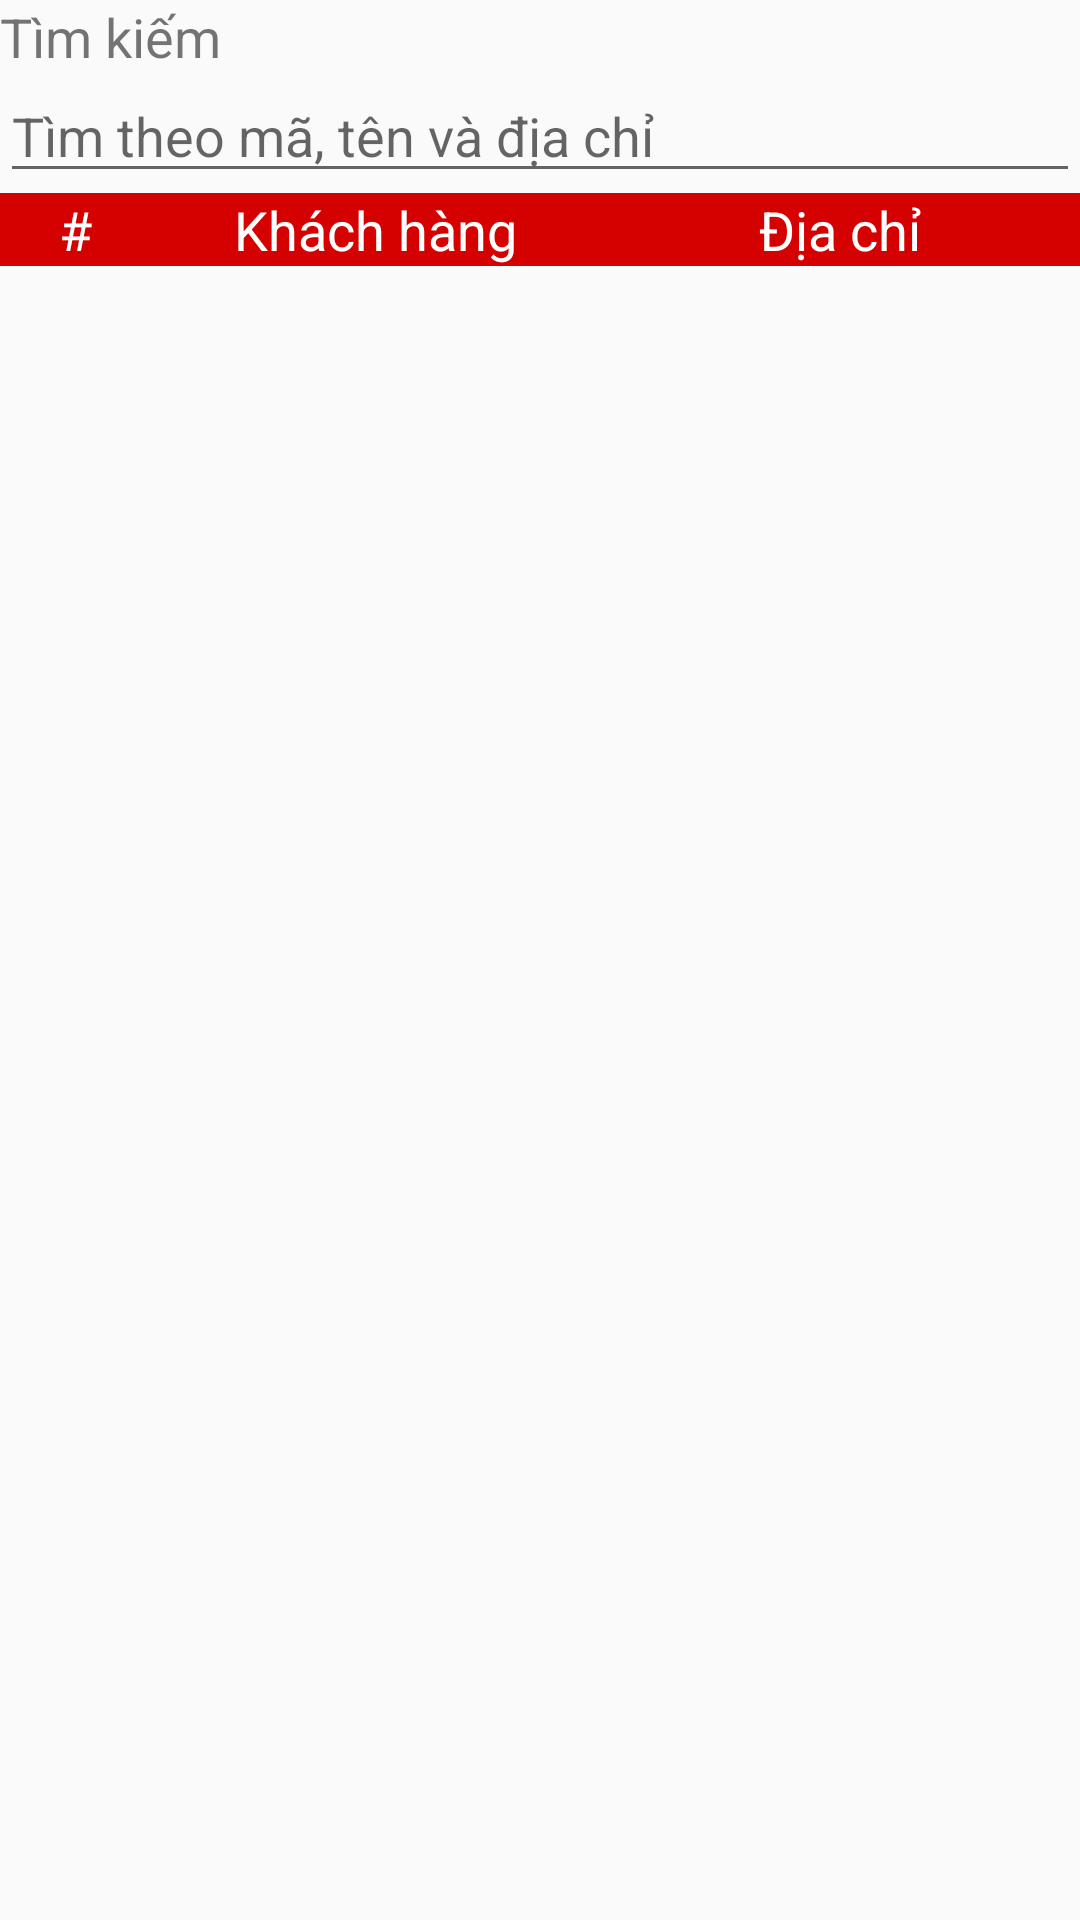

Layout XML and referenced resources for this Android screen:
<!-- AndroidManifest.xml: application theme AppTheme -->
<!-- res/layout/fragment_customerlist.xml -->
<?xml version="1.0" encoding="utf-8"?>
<LinearLayout xmlns:android="http://schemas.android.com/apk/res/android"
    xmlns:tools="http://schemas.android.com/tools"
    android:orientation="vertical"
    android:layout_width="match_parent"
    android:layout_height="match_parent"
    tools:context=".userinterface.Fragment_CustomerList">

    <LinearLayout
        android:orientation="vertical"
        android:layout_width="match_parent"
        android:layout_height="wrap_content">

        <TextView
            android:id="@+id/tv_customer_search"
            android:layout_width="match_parent"
            android:layout_height="wrap_content"
            android:text="@string/customer_search_title"
            android:textSize="@dimen/text_size"/>

        <EditText
            android:id="@+id/edt_customer_search"
            android:layout_width="match_parent"
            android:layout_height="@dimen/edt_search_height"
            android:hint="@string/customer_search_hint"
            android:inputType="text"
            android:imeOptions="actionSearch"/>

    </LinearLayout>

    <LinearLayout
        android:orientation="horizontal"
        android:layout_width="match_parent"
        android:layout_height="wrap_content"
        android:background="@color/redA700">

        <TextView
            android:id="@+id/title_col_number_customer"
            android:layout_width="@dimen/col_number_customer_width"
            android:layout_height="wrap_content"
            android:text="@string/title_col_number_customer_text"
            android:textSize="@dimen/text_size"
            android:gravity="center"
            android:textColor="@color/white"/>

        <TextView
            android:id="@+id/title_col_name_customer"
            android:layout_width="@dimen/col_name_customer_width"
            android:layout_height="wrap_content"
            android:text="@string/title_col_name_customer_text"
            android:textSize="@dimen/text_size"
            android:gravity="center"
            android:textColor="@color/white"/>

        <TextView
            android:id="@+id/title_col_address_customer"
            android:layout_width="match_parent"
            android:layout_height="wrap_content"
            android:text="@string/title_col_address_customer_text"
            android:textSize="@dimen/text_size"
            android:gravity="center"
            android:textColor="@color/white"/>


    </LinearLayout>

    <FrameLayout
        android:layout_width="match_parent"
        android:layout_height="match_parent">

        <android.support.v7.widget.RecyclerView
            android:id="@+id/recycler_customerlist"
            android:layout_width="match_parent"
            android:layout_height="match_parent"/>

    </FrameLayout>

</LinearLayout>
<!-- resources referenced by this layout -->
<resources>
  <color name="redA700"> #D50000 </color>
  <color name="white"> #FFFFFF </color>
  <dimen name="col_name_customer_width"> 150dp </dimen>
  <dimen name="col_number_customer_width"> 50dp </dimen>
  <dimen name="edt_search_height"> 40dp </dimen>
  <dimen name="text_size"> 18sp </dimen>
  <string name="customer_search_hint"> Tìm theo mã, tên và địa chỉ</string>
  <string name="customer_search_title"> Tìm kiếm </string>
  <string name="title_col_address_customer_text"> Địa chỉ </string>
  <string name="title_col_name_customer_text"> Khách hàng </string>
  <string name="title_col_number_customer_text"> # </string>
  <style name="AppTheme" parent="Base.Theme.AppCompat.Light.DarkActionBar">
          
          <item name="colorPrimary">@color/colorPrimary</item>
          <item name="colorPrimaryDark">@color/colorPrimaryDark</item>
          <item name="colorAccent">@color/colorAccent</item>
          <item name="cardViewStyle"> @style/CardView.Light</item>
          <item name="navigationViewStyle"> @style/Widget.Design.NavigationView </item>
      </style>
  <color name="colorPrimary">#3F51B5</color>
  <color name="colorPrimaryDark">#303F9F</color>
  <color name="colorAccent">#FF4081</color>
</resources>
